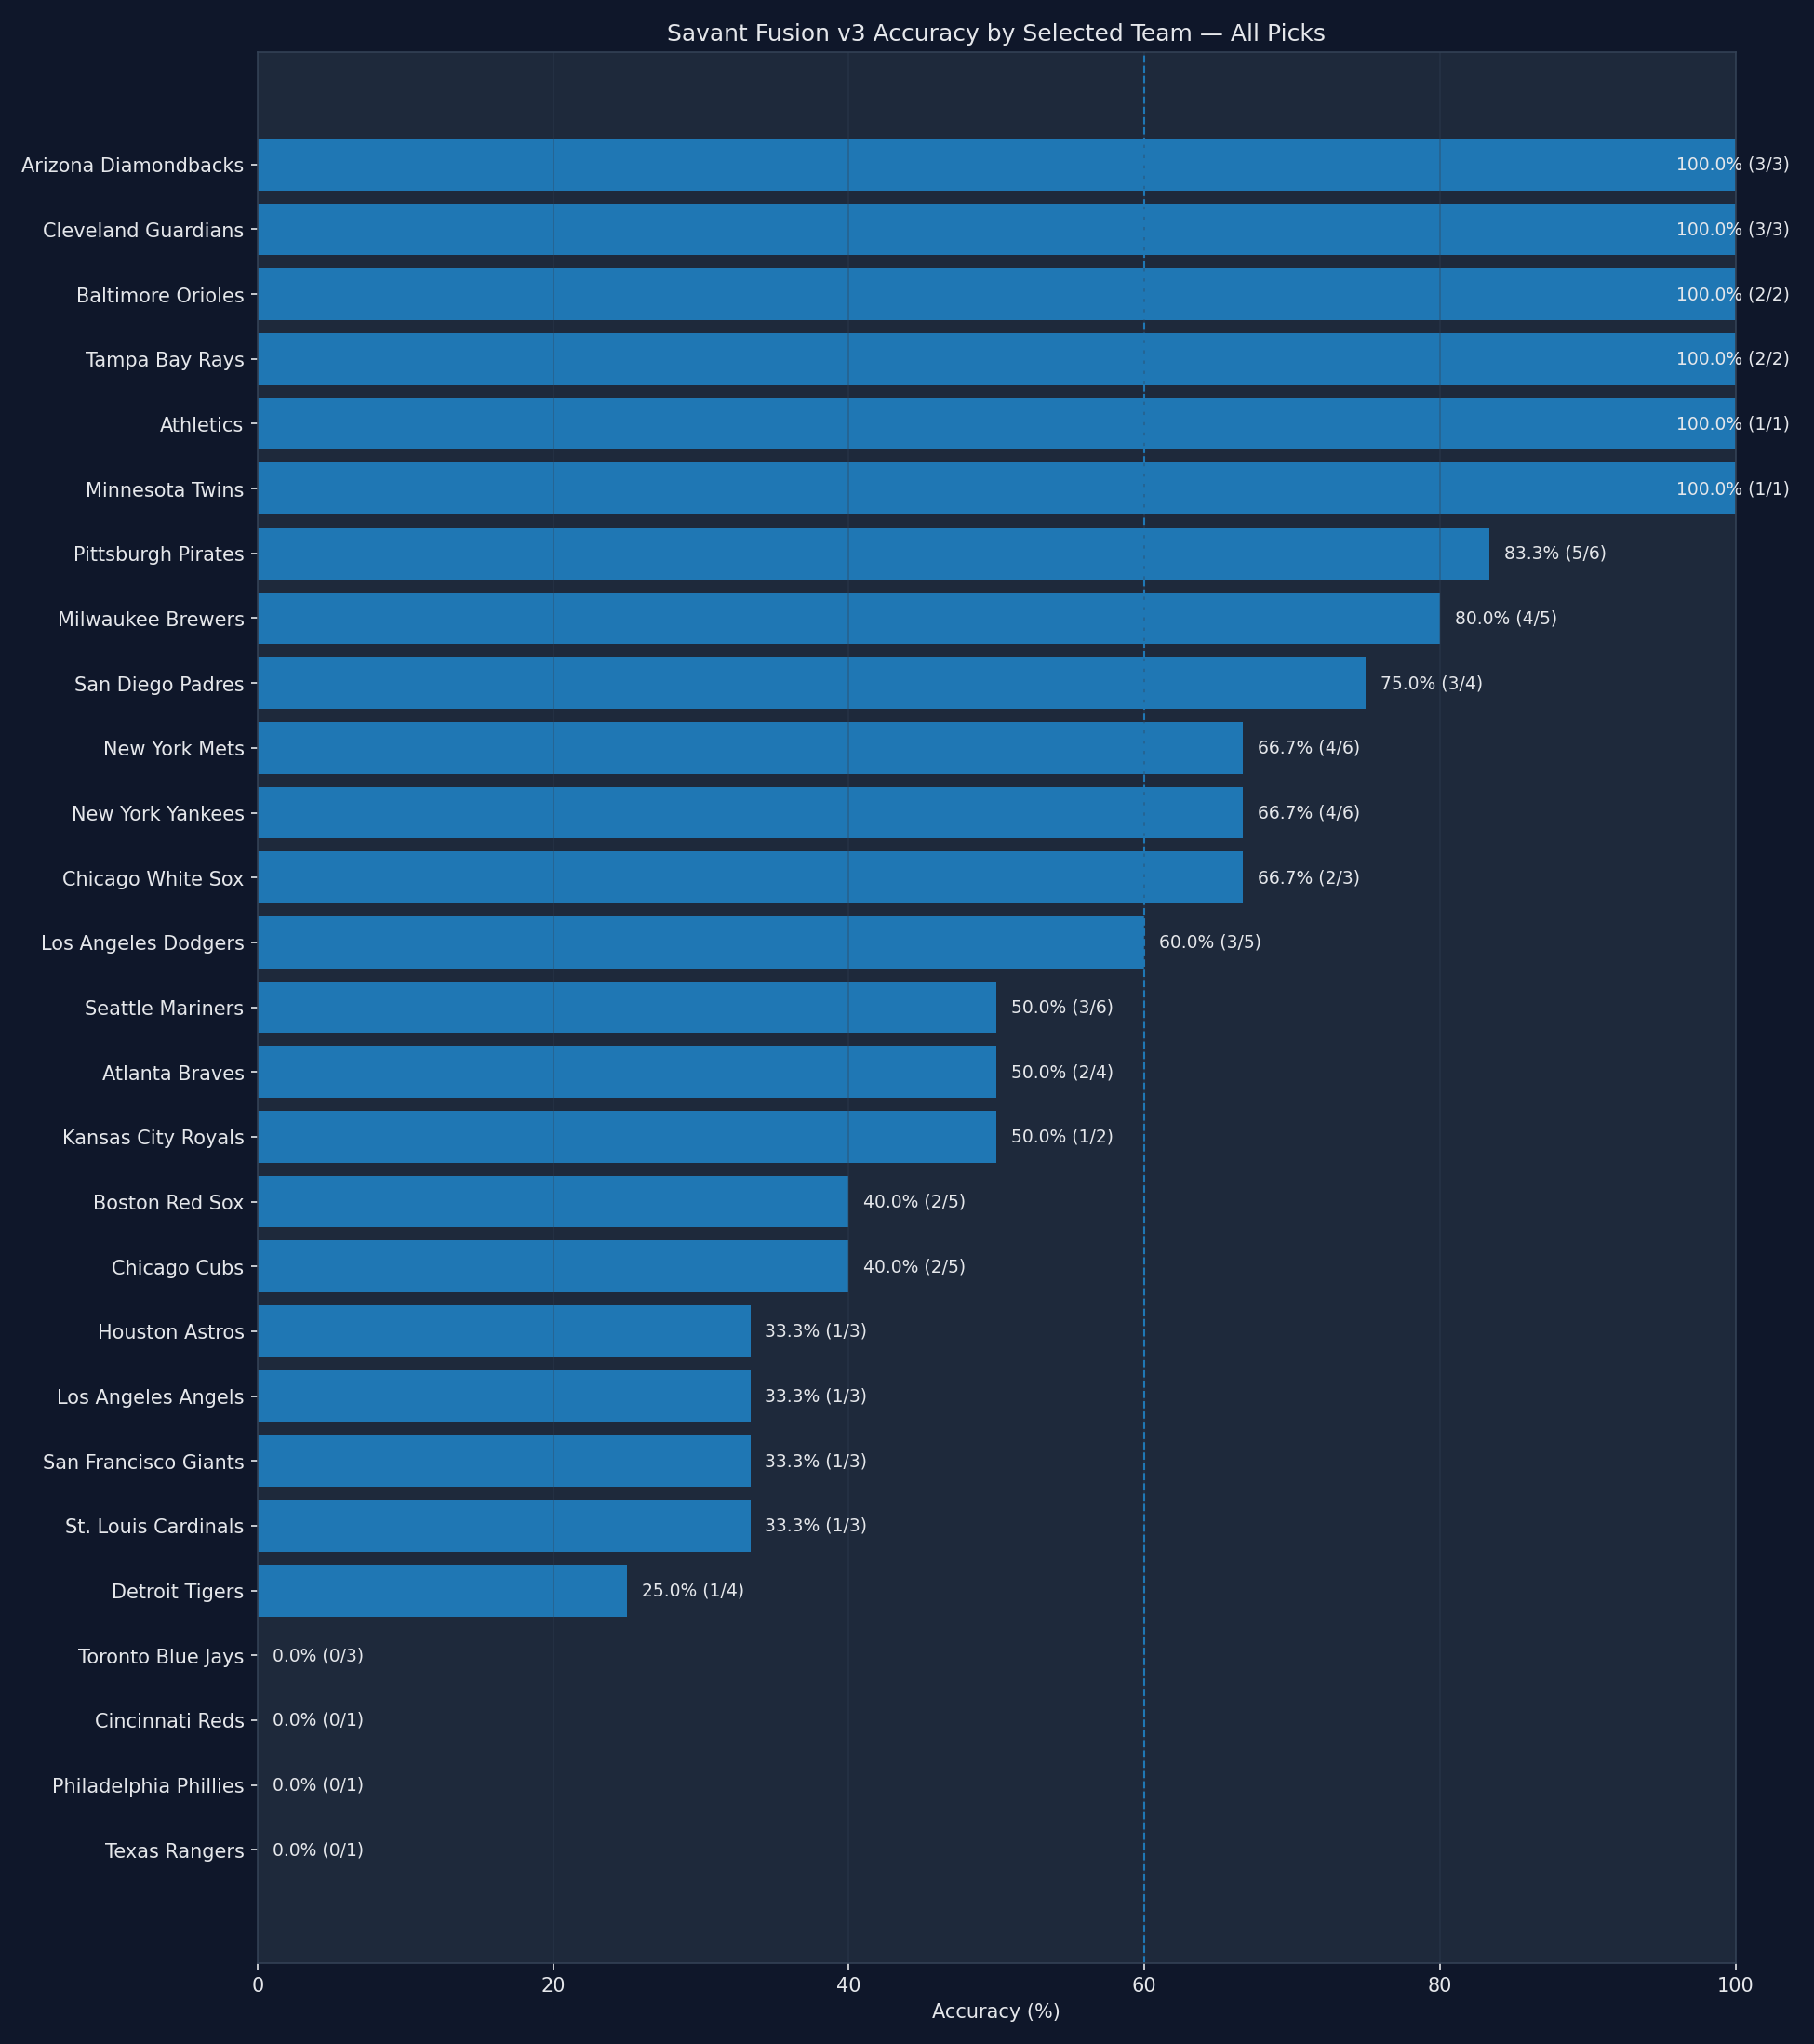

The data file committed next to this chart (first rows):
team, selections, correct_predictions, incorrect_predictions, accuracy_pct
Arizona Diamondbacks, 3, 3, 0, 100.0
Cleveland Guardians, 3, 3, 0, 100.0
Baltimore Orioles, 2, 2, 0, 100.0
Tampa Bay Rays, 2, 2, 0, 100.0
Athletics, 1, 1, 0, 100.0
Minnesota Twins, 1, 1, 0, 100.0
Pittsburgh Pirates, 6, 5, 1, 83.33
Milwaukee Brewers, 5, 4, 1, 80.0
San Diego Padres, 4, 3, 1, 75.0
New York Mets, 6, 4, 2, 66.67
New York Yankees, 6, 4, 2, 66.67
Chicago White Sox, 3, 2, 1, 66.67
Los Angeles Dodgers, 5, 3, 2, 60.0
Seattle Mariners, 6, 3, 3, 50.0
Atlanta Braves, 4, 2, 2, 50.0
Kansas City Royals, 2, 1, 1, 50.0
Boston Red Sox, 5, 2, 3, 40.0
Chicago Cubs, 5, 2, 3, 40.0
Houston Astros, 3, 1, 2, 33.33
Los Angeles Angels, 3, 1, 2, 33.33
San Francisco Giants, 3, 1, 2, 33.33
St. Louis Cardinals, 3, 1, 2, 33.33
Detroit Tigers, 4, 1, 3, 25.0
Toronto Blue Jays, 3, 0, 3, 0.0
Cincinnati Reds, 1, 0, 1, 0.0
Philadelphia Phillies, 1, 0, 1, 0.0
Texas Rangers, 1, 0, 1, 0.0
